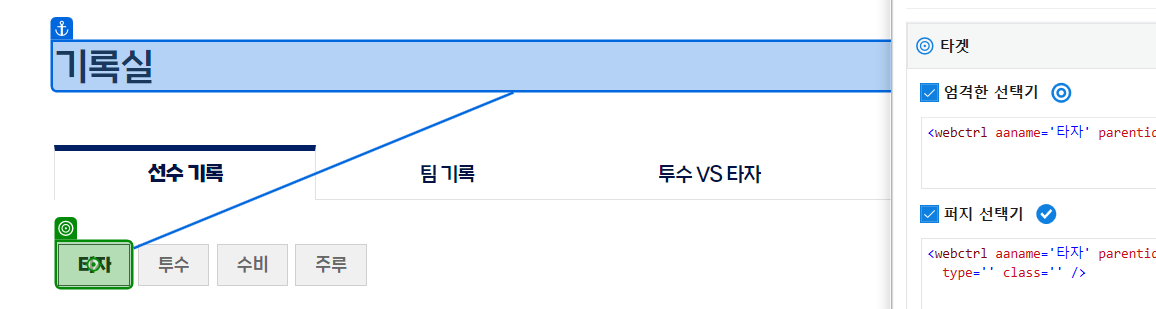
Workflow: 03_DT추출_KBO

Step 1: click on '타자'

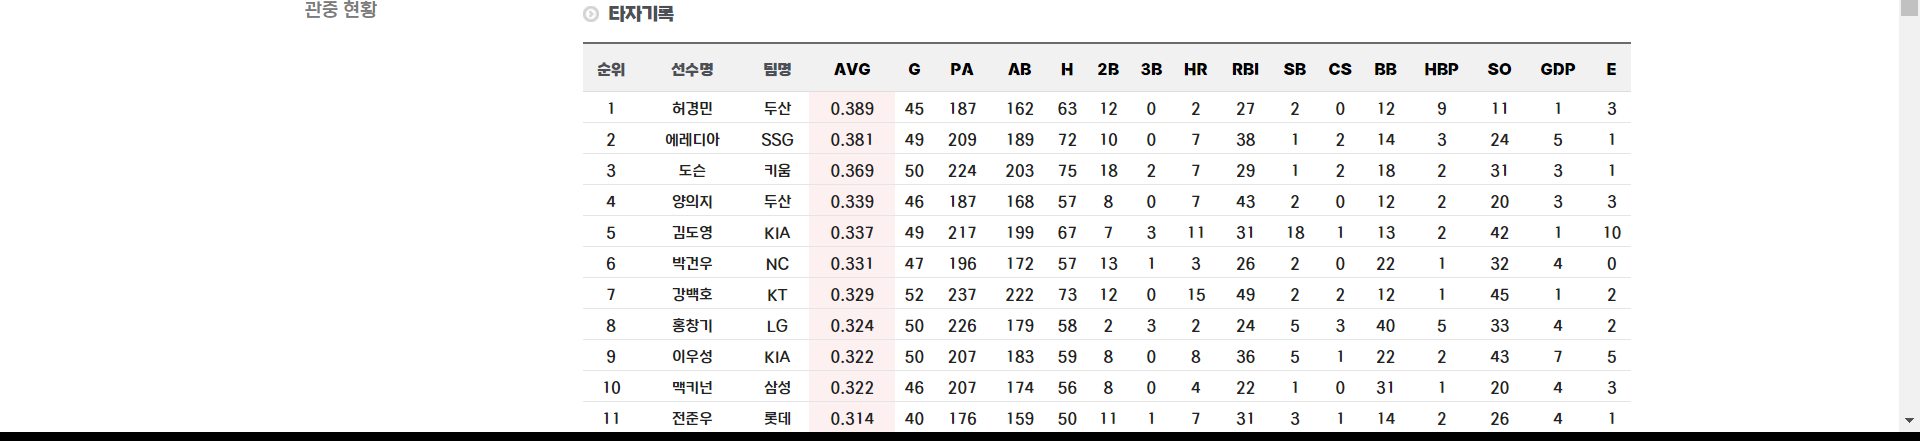
Step 2: get-text

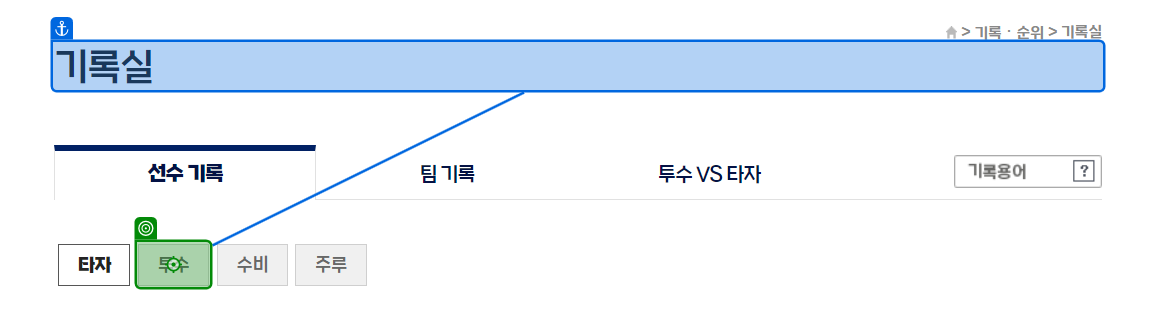
Step 3: click on '투수'

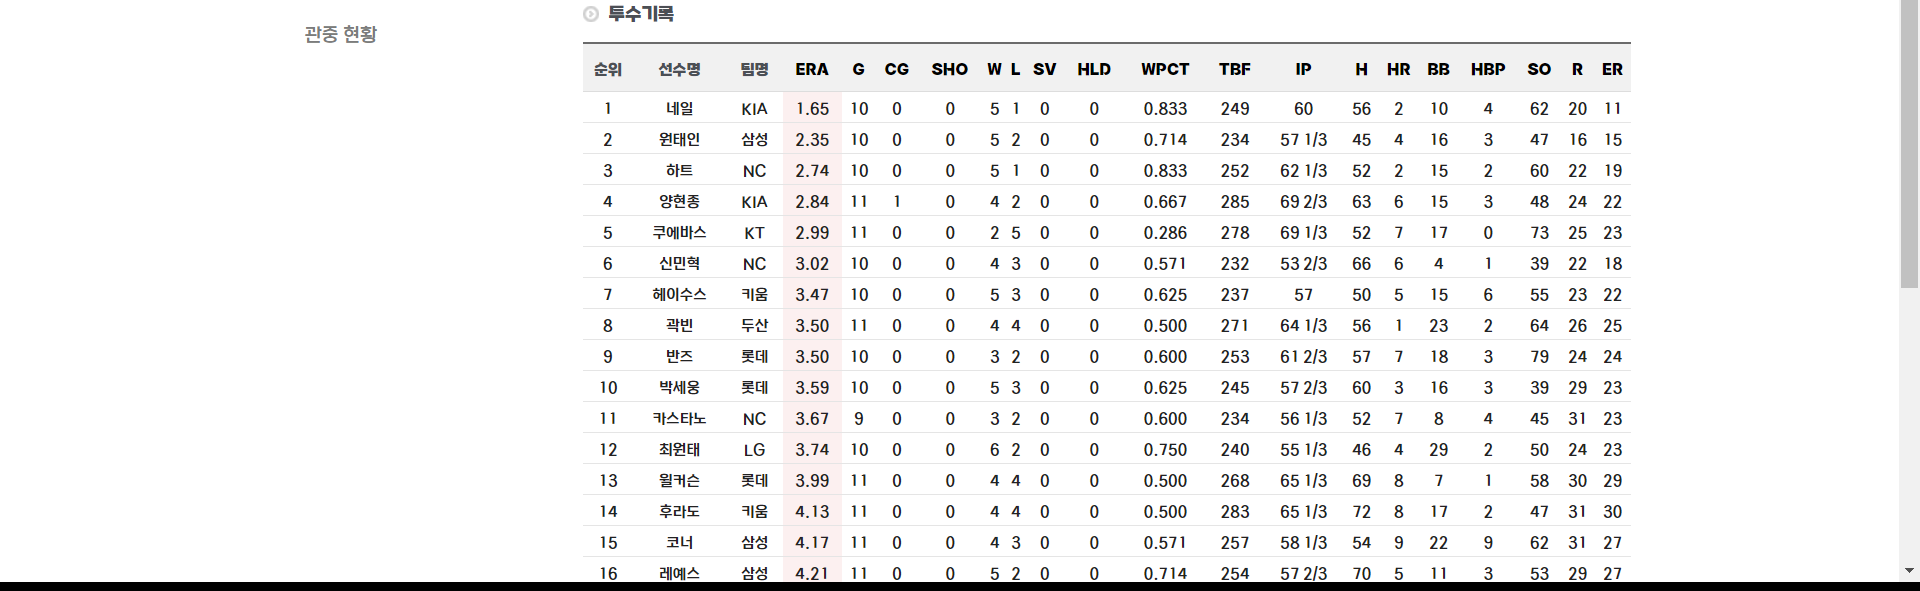
Step 4: get-text

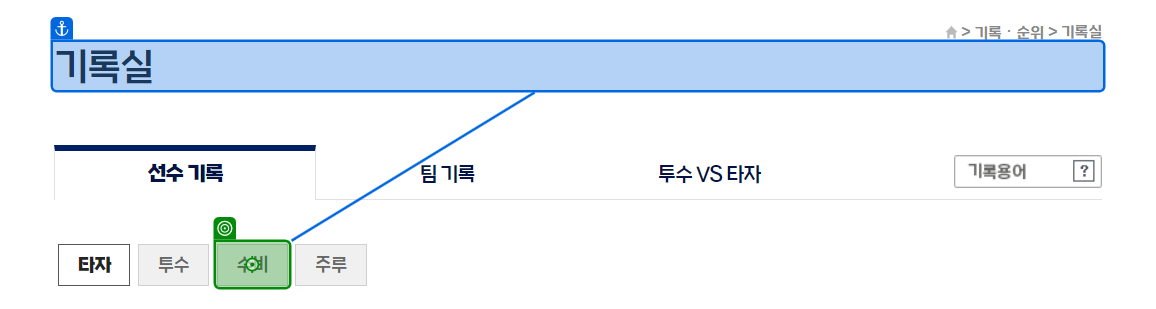
Step 5: click on '수비'

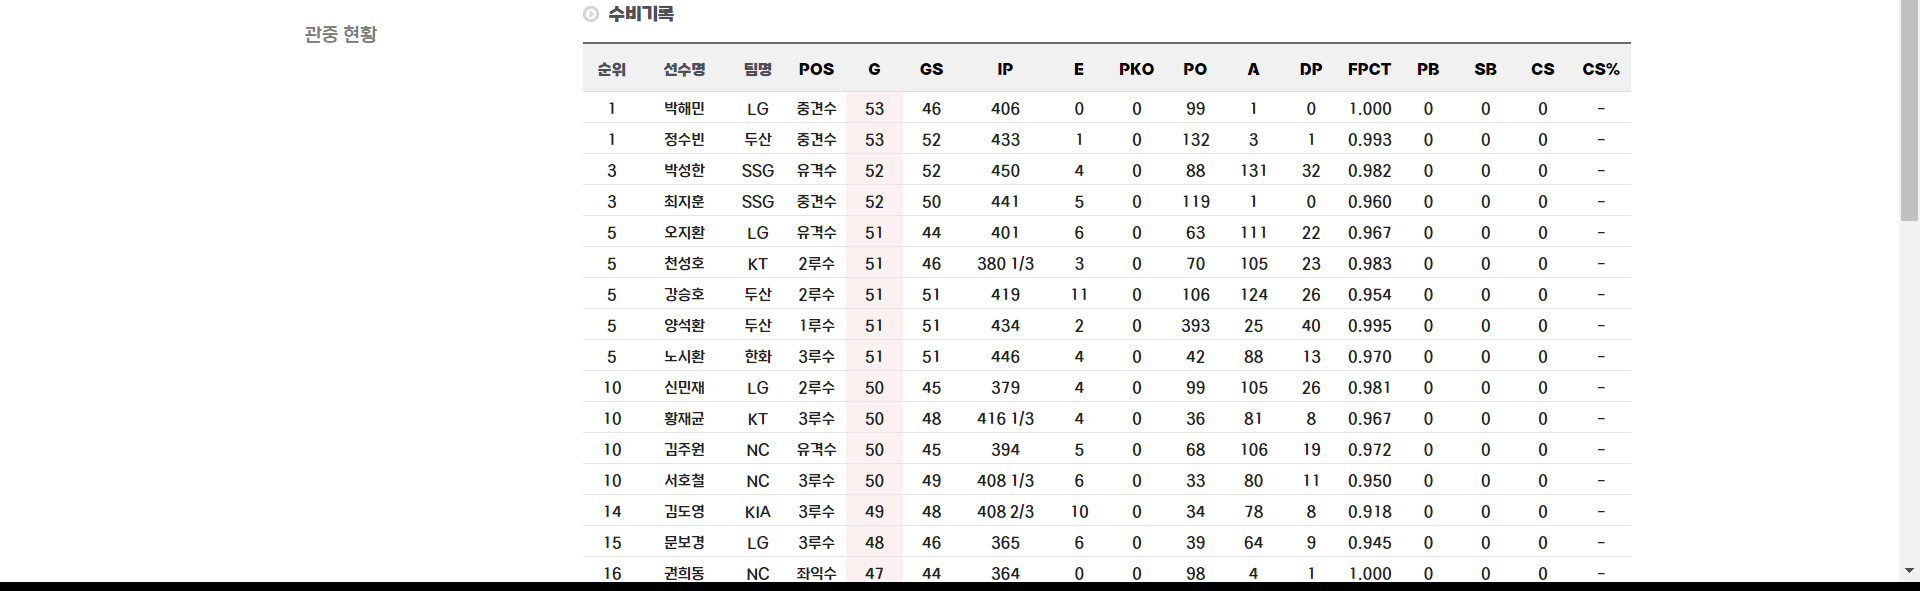
Step 6: get-text

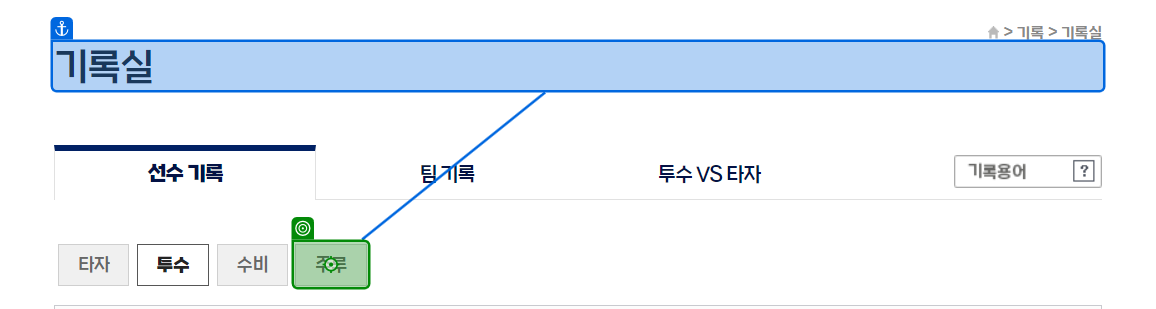
Step 7: click on '주루'

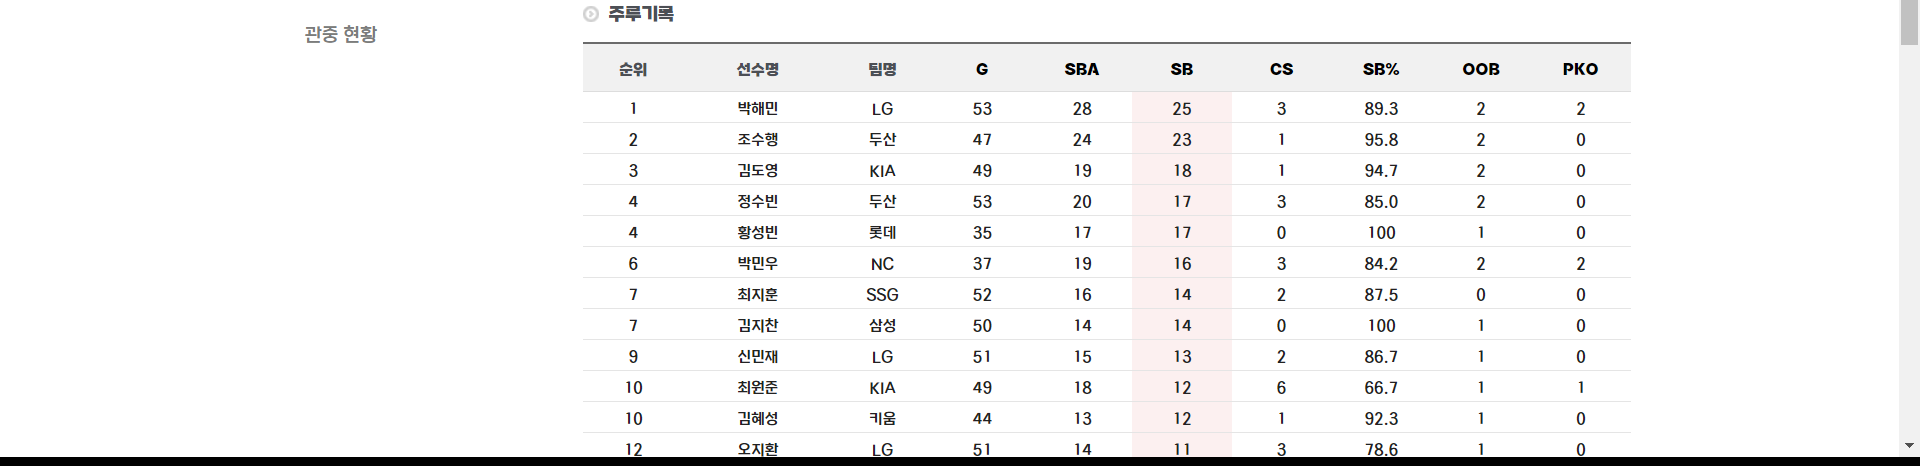
Step 8: get-text